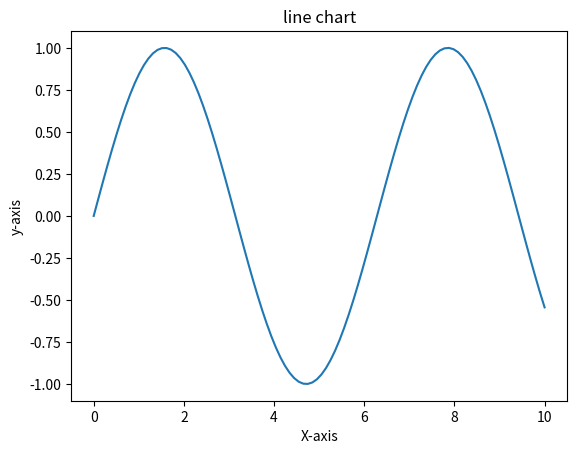
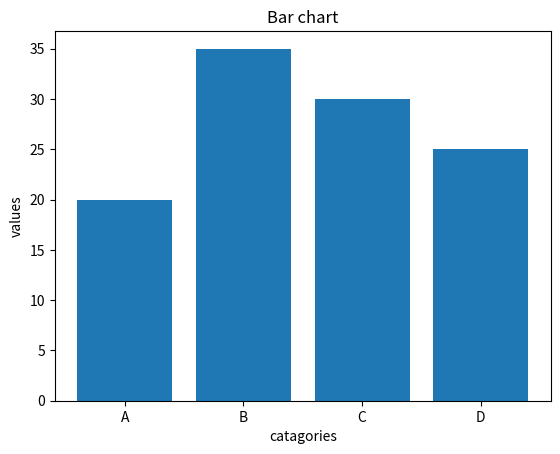
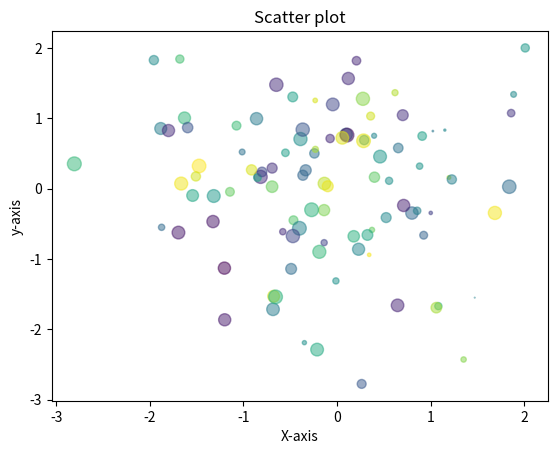
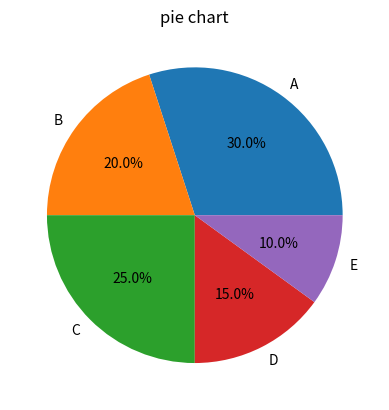

These charts were generated, in order, by the following Python code:
import matplotlib.pyplot as plt
import numpy as np

x=np.linspace(0,10,100)
y=np.sin(x)
plt.figure()
plt.plot(x,y)
plt.title("line chart")
plt.xlabel("X-axis")
plt.ylabel("y-axis")

catagories=['A','B','C','D']
values=[20,35,30,25]
plt.figure()
plt.bar(catagories,values)
plt.title("Bar chart")
plt.xlabel("catagories")
plt.ylabel("values")

x=np.random.randn(100)
y=np.random.randn(100)
colors=np.random.rand(100)
sizes=100*np.random.rand(100)
plt.figure()
plt.scatter(x,y,c=colors,s=sizes,alpha=0.5)

plt.title("Scatter plot")
plt.xlabel("X-axis")
plt.ylabel("y-axis")
sizes=[30,20,25,15,10]
labels=['A','B','C','D','E']

plt.figure()

plt.pie(sizes,labels=labels,autopct='%1.1f%%')
plt.title("pie chart")
plt.show()
